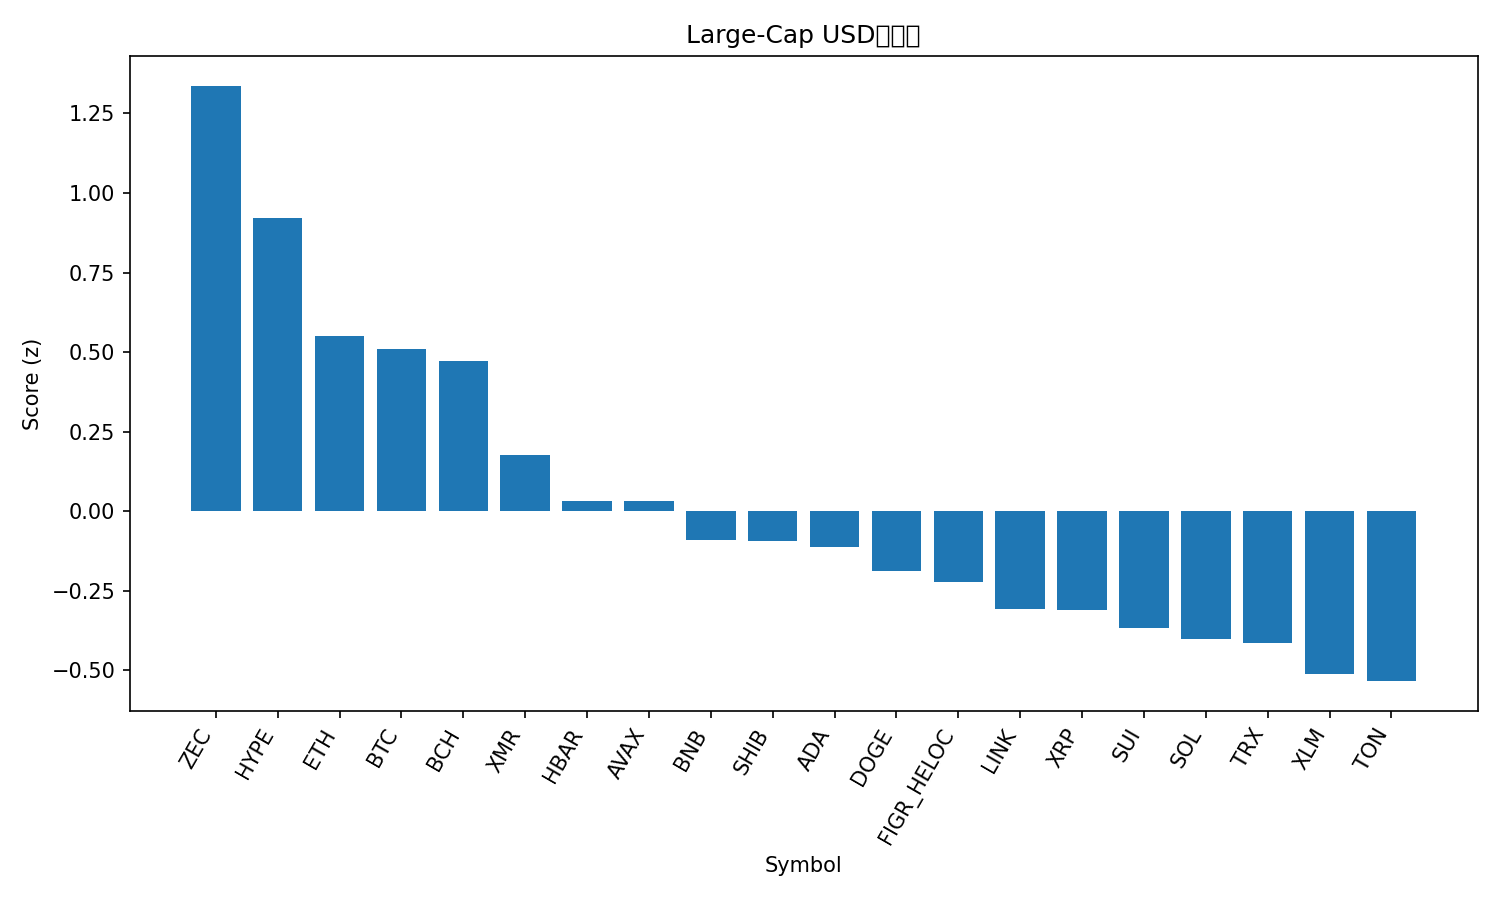

Source data for this figure (header and first rows):
rank, name, symbol, price, pct_1h, pct_24h, pct_7d, pct_1h_vs_btc, pct_24h_vs_btc, pct_7d_vs_btc, market_cap_rank, market_cap, volume_usd, score
1, Zcash, ZEC, 415.4, -0.1104, 6.862, 13.04, -1.146, 9.084, 19.39, 32, 6779771836, 958426290, 1.337
2, Hyperliquid, HYPE, 40.95, 2.019, -1.43, -13.37, 0.9827, 0.7923, -7.015, 16, 11070660341, 683798516, 0.9224
3, Ethereum, ETH, 3677, 1.874, -4.569, -12.77, 0.8377, -2.347, -6.414, 2, 442693360433, 41997970820, 0.5506
4, Bitcoin, BTC, 107609, 1.036, -2.222, -6.357, 0.0, 0.0, 0.0, 1, 2144843577252, 65706012263, 0.51
5, Bitcoin Cash, BCH, 520.3, 1.158, -2.483, -7.277, 0.1224, -0.2611, -0.9193, 18, 10367785208, 337331744, 0.4715
6, Monero, XMR, 344.4, 0.07552, -1.467, 0.7079, -0.9603, 0.7552, 7.065, 33, 6350621617, 203881500, 0.1768
7, Hedera, HBAR, 0.1809, 0.8738, -6.349, -1.19, -0.162, -4.127, 5.167, 28, 7675913435, 346291042, 0.03347
8, Avalanche, AVAX, 17.01, 1.647, -6.622, -16.87, 0.6116, -4.4, -10.51, 30, 7251961706, 711948821, 0.0317
9, BNB, BNB, 1008, 1.178, -6.496, -12.06, 0.1418, -4.274, -5.706, 5, 138754932980, 3510391702, -0.09184
10, Shiba Inu, SHIB, 9.47e-06, 0.8847, -5.605, -9.345, -0.1511, -3.383, -2.988, 34, 5574726247, 205050728, -0.09233
11, Cardano, ADA, 0.5656, 1.178, -5.482, -17.13, 0.1426, -3.259, -10.78, 11, 20694587613, 1563929475, -0.114
12, Dogecoin, DOGE, 0.1707, 1.301, -7.066, -15.93, 0.2652, -4.844, -9.569, 10, 25851321593, 3055941429, -0.1884
13, Figure Heloc, FIGR_HELOC, 1.002, -0.7451, -0.7451, 0.2741, -1.781, 1.477, 6.631, 14, 13420358260, 1669608, -0.2237
14, Chainlink, LINK, 15.72, 1.271, -8.282, -14.5, 0.2348, -6.06, -8.144, 17, 10948847626, 1233867353, -0.308
15, XRP, XRP, 2.38, 0.3964, -4.644, -11.39, -0.6394, -2.422, -5.03, 4, 142860498852, 4957706040, -0.3104
16, Sui, SUI, 2.12, 1.386, -8.353, -18.96, 0.3498, -6.131, -12.6, 27, 7806013705, 1242881055, -0.368
17, Solana, SOL, 170.1, 1.003, -7.491, -16.06, -0.03276, -5.269, -9.701, 6, 93868829641, 8595707834, -0.4018
18, TRON, TRX, 0.2861, -0.3708, -3.314, -4.109, -1.407, -1.092, 2.248, 9, 27085894663, 1254221491, -0.4131
19, Stellar, XLM, 0.2839, 0.3938, -6.074, -12.6, -0.642, -3.852, -6.245, 22, 9084647447, 273088197, -0.5125
20, Toncoin, TON, 2.11, 0.4313, -7.985, -6.072, -0.6045, -5.763, 0.2856, 35, 5225984495, 214187451, -0.534
21, Litecoin, LTC, 89.43, 0.9167, -8.859, -13.01, -0.1191, -6.637, -6.652, 31, 6831651943, 873059379, -0.537
